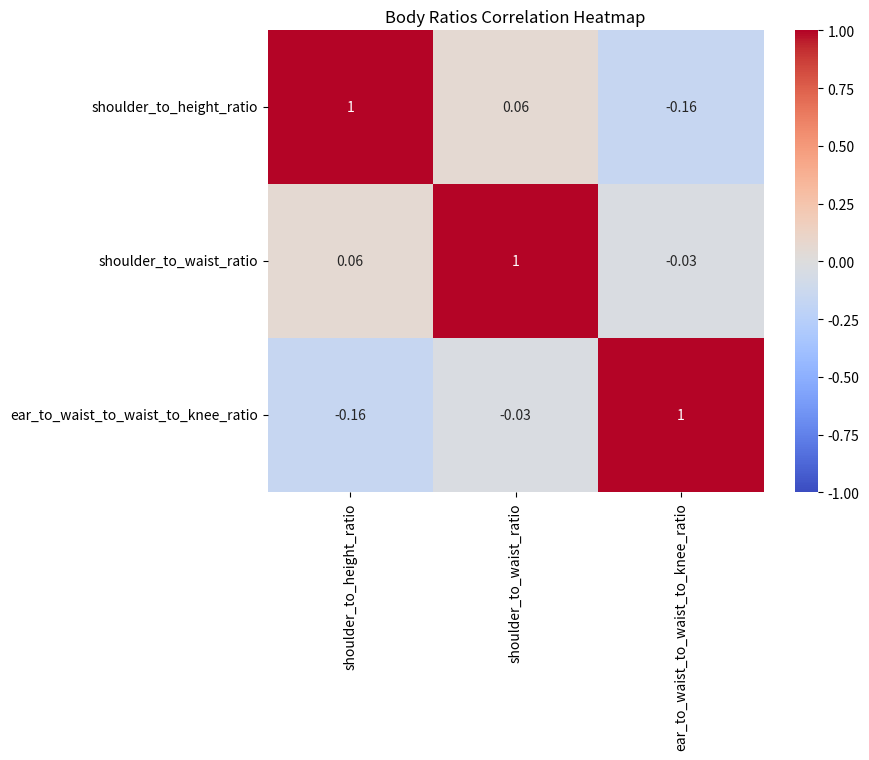
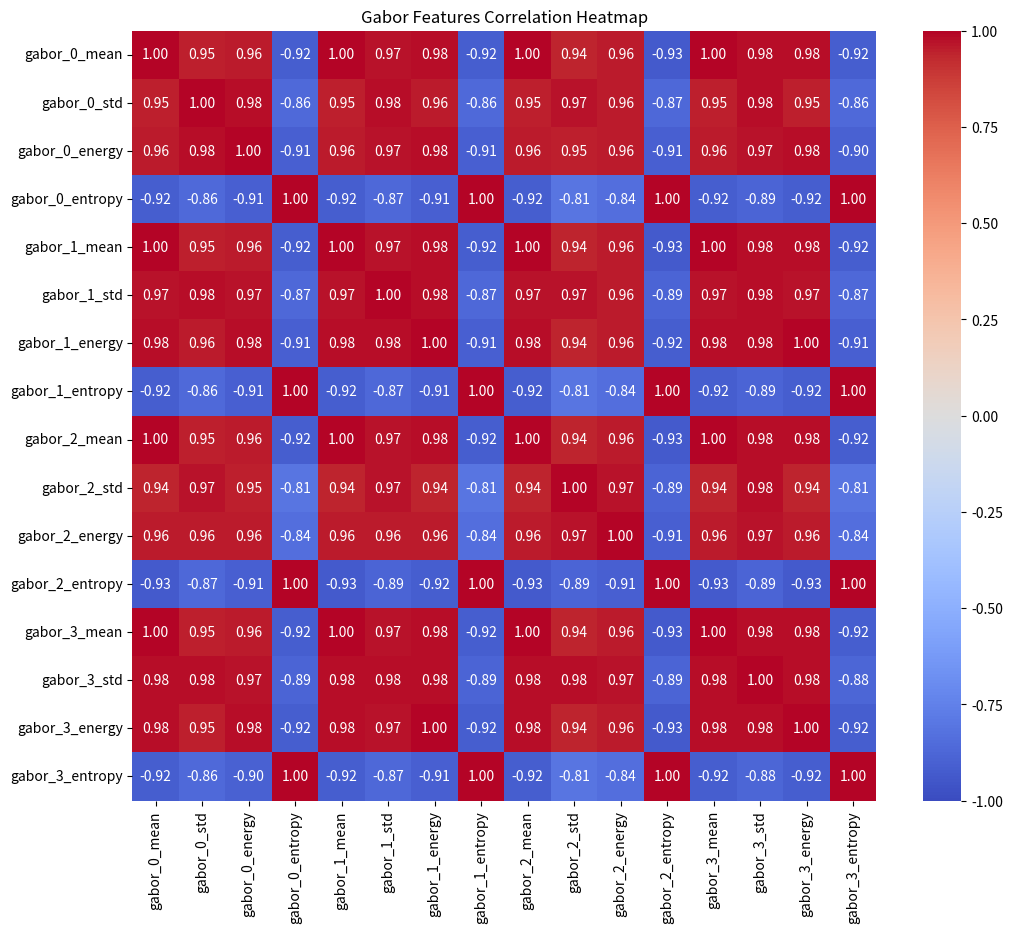
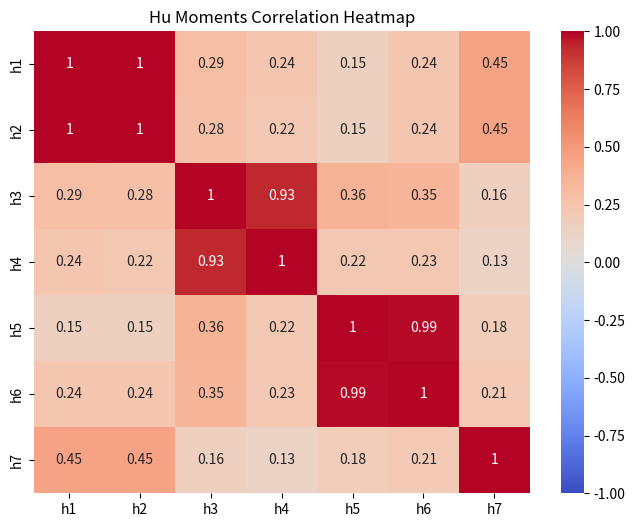
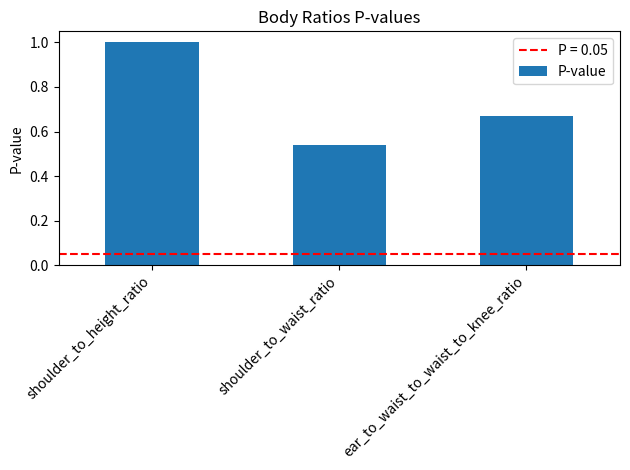
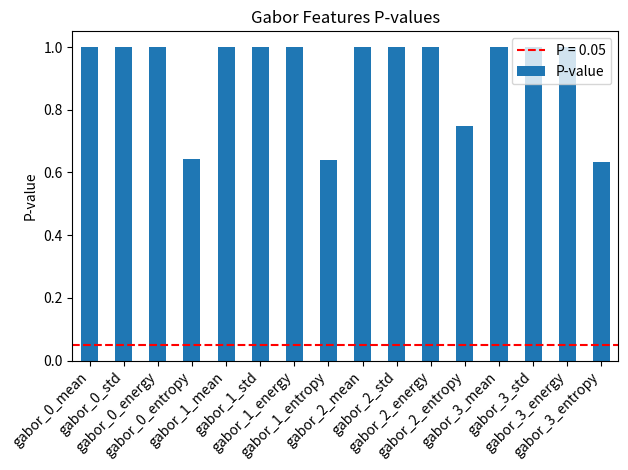
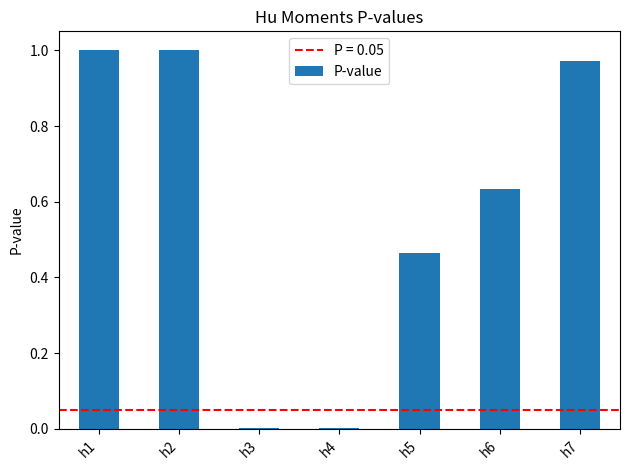

The script that saved these images, in order:
import pandas as pd
import numpy as np
import matplotlib.pyplot as plt
import seaborn as sns
import os

# 確保輸出目錄存在
output_dir = r"C:\Biometrics\data\results\analysis\plots"
os.makedirs(output_dir, exist_ok=True)

# 定義數據
body_corr_data = {
    'shoulder_to_height_ratio': [1.00, 0.06, -0.16],
    'shoulder_to_waist_ratio': [0.06, 1.00, -0.03],
    'ear_to_waist_to_waist_to_knee_ratio': [-0.16, -0.03, 1.00]
}
gabor_corr_data = {
    'gabor_0_mean': [1.00, 0.95, 0.96, -0.92, 1.00, 0.97, 0.98, -0.92, 1.00, 0.94, 0.96, -0.93, 1.00, 0.98, 0.98, -0.92],
    'gabor_0_std': [0.95, 1.00, 0.98, -0.86, 0.95, 0.98, 0.96, -0.86, 0.95, 0.97, 0.96, -0.87, 0.95, 0.98, 0.95, -0.86],
    'gabor_0_energy': [0.96, 0.98, 1.00, -0.91, 0.96, 0.97, 0.98, -0.91, 0.96, 0.95, 0.96, -0.91, 0.96, 0.97, 0.98, -0.90],
    'gabor_0_entropy': [-0.92, -0.86, -0.91, 1.00, -0.92, -0.87, -0.91, 1.00, -0.92, -0.81, -0.84, 1.00, -0.92, -0.89, -0.92, 1.00],
    'gabor_1_mean': [1.00, 0.95, 0.96, -0.92, 1.00, 0.97, 0.98, -0.92, 1.00, 0.94, 0.96, -0.93, 1.00, 0.98, 0.98, -0.92],
    'gabor_1_std': [0.97, 0.98, 0.97, -0.87, 0.97, 1.00, 0.98, -0.87, 0.97, 0.97, 0.96, -0.89, 0.97, 0.98, 0.97, -0.87],
    'gabor_1_energy': [0.98, 0.96, 0.98, -0.91, 0.98, 0.98, 1.00, -0.91, 0.98, 0.94, 0.96, -0.92, 0.98, 0.98, 1.00, -0.91],
    'gabor_1_entropy': [-0.92, -0.86, -0.91, 1.00, -0.92, -0.87, -0.91, 1.00, -0.92, -0.81, -0.84, 1.00, -0.92, -0.89, -0.92, 1.00],
    'gabor_2_mean': [1.00, 0.95, 0.96, -0.92, 1.00, 0.97, 0.98, -0.92, 1.00, 0.94, 0.96, -0.93, 1.00, 0.98, 0.98, -0.92],
    'gabor_2_std': [0.94, 0.97, 0.95, -0.81, 0.94, 0.97, 0.94, -0.81, 0.94, 1.00, 0.97, -0.89, 0.94, 0.98, 0.94, -0.81],
    'gabor_2_energy': [0.96, 0.96, 0.96, -0.84, 0.96, 0.96, 0.96, -0.84, 0.96, 0.97, 1.00, -0.91, 0.96, 0.97, 0.96, -0.84],
    'gabor_2_entropy': [-0.93, -0.87, -0.91, 1.00, -0.93, -0.89, -0.92, 1.00, -0.93, -0.89, -0.91, 1.00, -0.93, -0.89, -0.93, 1.00],
    'gabor_3_mean': [1.00, 0.95, 0.96, -0.92, 1.00, 0.97, 0.98, -0.92, 1.00, 0.94, 0.96, -0.93, 1.00, 0.98, 0.98, -0.92],
    'gabor_3_std': [0.98, 0.98, 0.97, -0.89, 0.98, 0.98, 0.98, -0.89, 0.98, 0.98, 0.97, -0.89, 0.98, 1.00, 0.98, -0.88],
    'gabor_3_energy': [0.98, 0.95, 0.98, -0.92, 0.98, 0.97, 1.00, -0.92, 0.98, 0.94, 0.96, -0.93, 0.98, 0.98, 1.00, -0.92],
    'gabor_3_entropy': [-0.92, -0.86, -0.90, 1.00, -0.92, -0.87, -0.91, 1.00, -0.92, -0.81, -0.84, 1.00, -0.92, -0.88, -0.92, 1.00]
}
hu_corr_data = {
    'h1': [1.00, 1.00, 0.29, 0.24, 0.15, 0.24, 0.45],
    'h2': [1.00, 1.00, 0.28, 0.22, 0.15, 0.24, 0.45],
    'h3': [0.29, 0.28, 1.00, 0.93, 0.36, 0.35, 0.16],
    'h4': [0.24, 0.22, 0.93, 1.00, 0.22, 0.23, 0.13],
    'h5': [0.15, 0.15, 0.36, 0.22, 1.00, 0.99, 0.18],
    'h6': [0.24, 0.24, 0.35, 0.23, 0.99, 1.00, 0.21],
    'h7': [0.45, 0.45, 0.16, 0.13, 0.18, 0.21, 1.00]
}

body_p_values = {
    'shoulder_to_height_ratio': 1.0000,
    'shoulder_to_waist_ratio': 0.5401,
    'ear_to_waist_to_waist_to_knee_ratio': 0.6681
}
gabor_p_values = {
    'gabor_0_mean': 0.9999,
    'gabor_0_std': 1.0000,
    'gabor_0_energy': 1.0000,
    'gabor_0_entropy': 0.6424,
    'gabor_1_mean': 0.9999,
    'gabor_1_std': 1.0000,
    'gabor_1_energy': 1.0000,
    'gabor_1_entropy': 0.6405,
    'gabor_2_mean': 0.9999,
    'gabor_2_std': 1.0000,
    'gabor_2_energy': 1.0000,
    'gabor_2_entropy': 0.7491,
    'gabor_3_mean': 0.9999,
    'gabor_3_std': 1.0000,
    'gabor_3_energy': 0.9999,
    'gabor_3_entropy': 0.6318
}
hu_p_values = {
    'h1': 1.0000,
    'h2': 1.0000,
    'h3': 0.0018,
    'h4': 0.0036,
    'h5': 0.4646,
    'h6': 0.6333,
    'h7': 0.9718
}

# 轉換為 DataFrame
body_corr_df = pd.DataFrame(body_corr_data, index=['shoulder_to_height_ratio', 'shoulder_to_waist_ratio', 'ear_to_waist_to_waist_to_knee_ratio'])
gabor_corr_df = pd.DataFrame(gabor_corr_data, index=list(gabor_corr_data.keys()))
hu_corr_df = pd.DataFrame(hu_corr_data, index=list(hu_corr_data.keys()))

# 繪製熱圖：Body Ratios Correlation
plt.figure(figsize=(8, 6))
sns.heatmap(body_corr_df, annot=True, cmap='coolwarm', vmin=-1, vmax=1, center=0)
plt.title('Body Ratios Correlation Heatmap')
plt.savefig(os.path.join(output_dir, 'body_ratios_correlation_heatmap.png'))
plt.close()

# 繪製熱圖：Gabor Features Correlation
plt.figure(figsize=(12, 10))
sns.heatmap(gabor_corr_df, annot=True, cmap='coolwarm', vmin=-1, vmax=1, center=0, fmt='.2f')
plt.title('Gabor Features Correlation Heatmap')
plt.savefig(os.path.join(output_dir, 'gabor_features_correlation_heatmap.png'))
plt.close()

# 繪製熱圖：Hu Moments Correlation
plt.figure(figsize=(8, 6))
sns.heatmap(hu_corr_df, annot=True, cmap='coolwarm', vmin=-1, vmax=1, center=0)
plt.title('Hu Moments Correlation Heatmap')
plt.savefig(os.path.join(output_dir, 'hu_moments_correlation_heatmap.png'))
plt.close()

# 繪製條形圖：Body Ratios P-values
plt.figure(figsize=(8, 6))
body_p_df = pd.DataFrame.from_dict(body_p_values, orient='index', columns=['P-value'])
body_p_df.plot(kind='bar', legend=False)
plt.axhline(y=0.05, color='r', linestyle='--', label='P = 0.05')
plt.title('Body Ratios P-values')
plt.ylabel('P-value')
plt.xticks(rotation=45, ha='right')
plt.legend()
plt.tight_layout()
plt.savefig(os.path.join(output_dir, 'body_ratios_p_values_bar.png'))
plt.close()

# 繪製條形圖：Gabor Features P-values
plt.figure(figsize=(12, 6))
gabor_p_df = pd.DataFrame.from_dict(gabor_p_values, orient='index', columns=['P-value'])
gabor_p_df.plot(kind='bar', legend=False)
plt.axhline(y=0.05, color='r', linestyle='--', label='P = 0.05')
plt.title('Gabor Features P-values')
plt.ylabel('P-value')
plt.xticks(rotation=45, ha='right')
plt.legend()
plt.tight_layout()
plt.savefig(os.path.join(output_dir, 'gabor_features_p_values_bar.png'))
plt.close()

# 繪製條形圖：Hu Moments P-values
plt.figure(figsize=(8, 6))
hu_p_df = pd.DataFrame.from_dict(hu_p_values, orient='index', columns=['P-value'])
hu_p_df.plot(kind='bar', legend=False)
plt.axhline(y=0.05, color='r', linestyle='--', label='P = 0.05')
plt.title('Hu Moments P-values')
plt.ylabel('P-value')
plt.xticks(rotation=45, ha='right')
plt.legend()
plt.tight_layout()
plt.savefig(os.path.join(output_dir, 'hu_moments_p_values_bar.png'))
plt.close()

print(f"所有圖表已保存到 {output_dir}")
